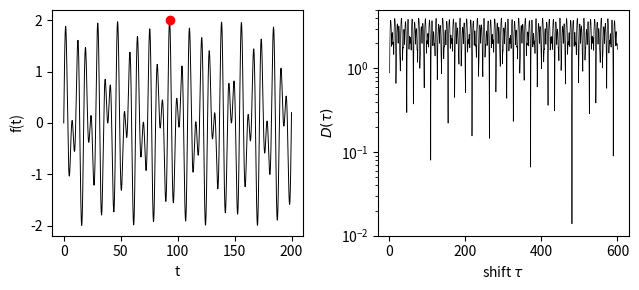

This chart was generated by the following Python code:
import numpy as np, matplotlib; matplotlib.use("Agg"); import matplotlib.pyplot as plt
l2, l3 = np.log(2), np.log(3)
fig, ax = plt.subplots(1, 2, figsize=(6.5, 3))
t = np.linspace(0, 200, 8000)
ax[0].plot(t, np.sin(t*l2)+np.sin(t*l3), 'k', lw=0.7)
t0 = 20.5*np.pi/l2
ax[0].plot([t0], [np.sin(t0*l2)+np.sin(t0*l3)], 'ro')
ax[0].set_xlabel('t'); ax[0].set_ylabel('f(t)')
tau = np.linspace(0.5, 600, 60000)
D = 2*np.abs(np.sin(tau*l2/2)) + 2*np.abs(np.sin(tau*l3/2))
ax[1].semilogy(tau, D, 'k', lw=0.5)
ax[1].set_xlabel(r'shift $\tau$'); ax[1].set_ylabel(r'$D(\tau)$'); ax[1].set_ylim(1e-2, 5)
plt.tight_layout()
plt.savefig("fourier-series_quasiperiodic.pdf", bbox_inches="tight")
